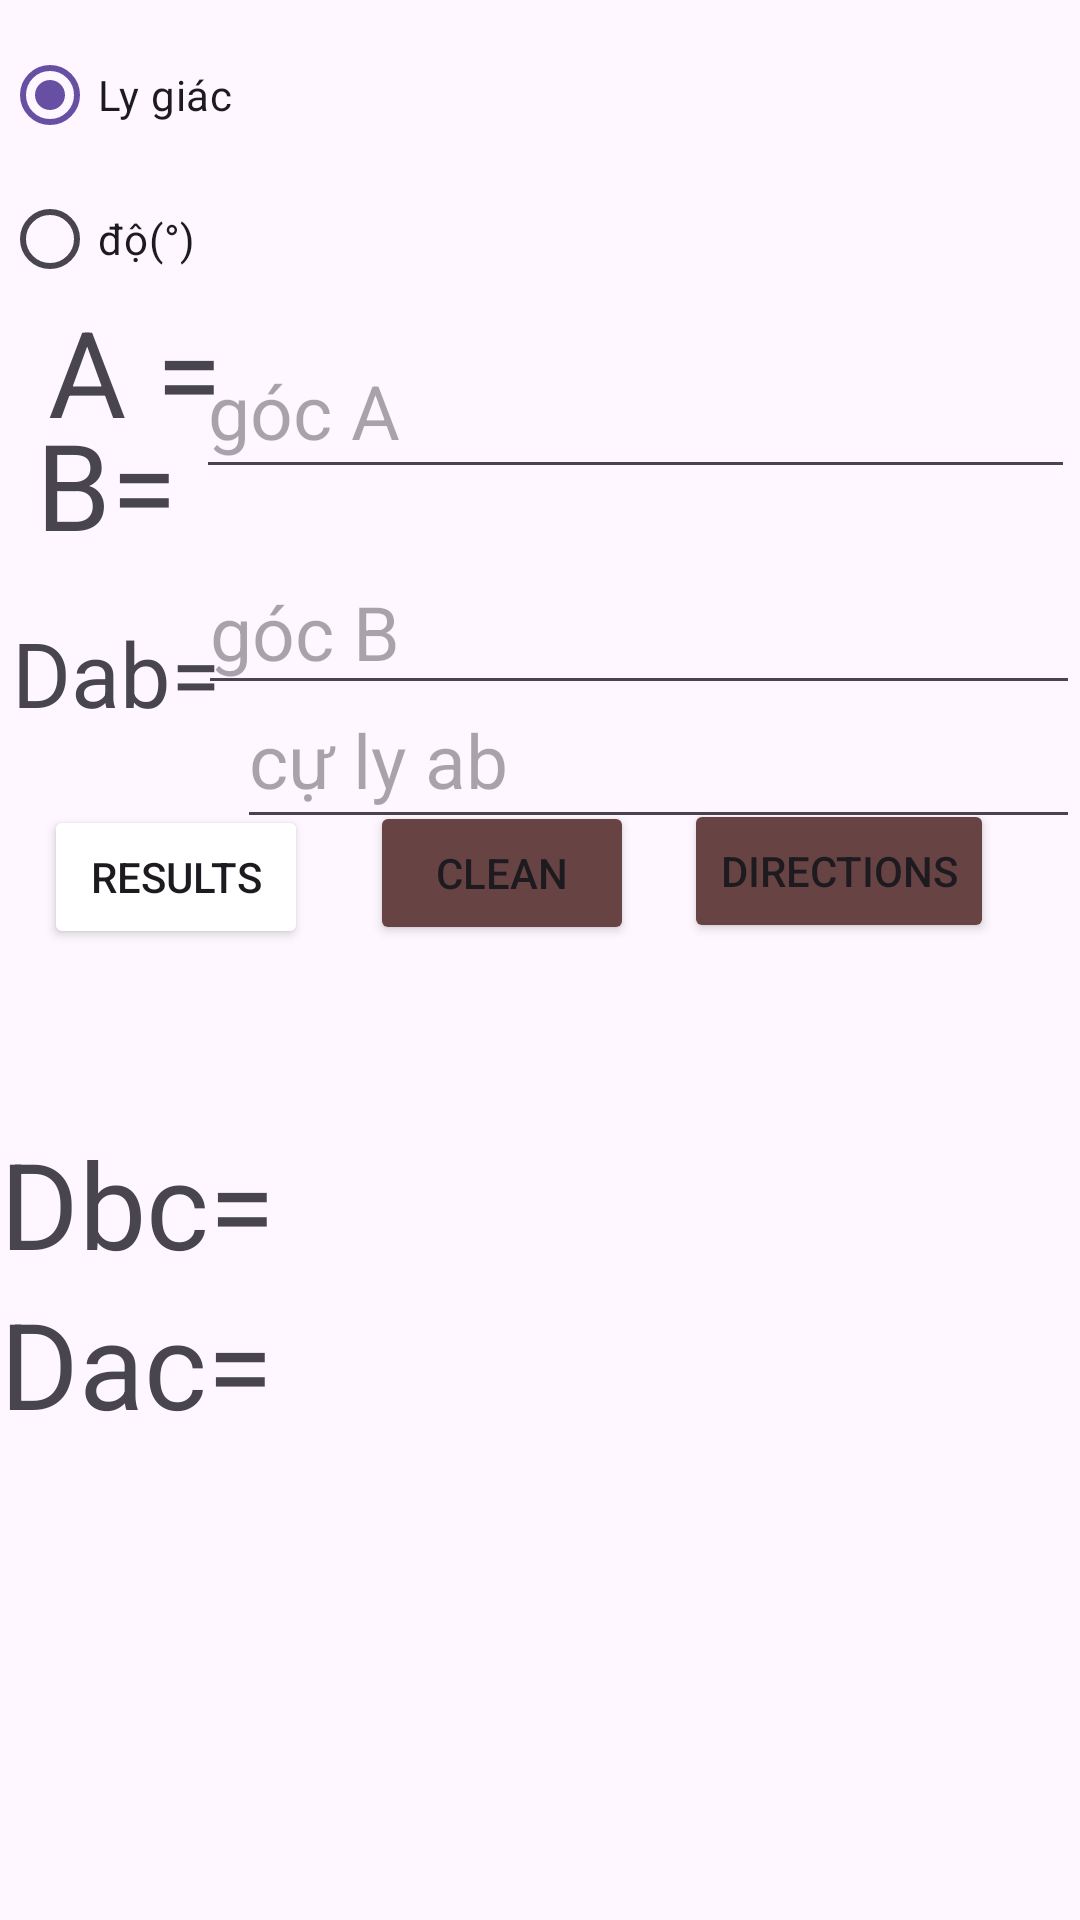

Produce the Android XML layout that renders to this screen, including the resource entries it uses.
<!-- AndroidManifest.xml: application theme Theme.Artillery -->
<!-- res/layout/sanjiaoxingscreen_design.xml -->
<?xml version="1.0" encoding="utf-8"?>
<androidx.constraintlayout.widget.ConstraintLayout xmlns:android="http://schemas.android.com/apk/res/android"
    xmlns:app="http://schemas.android.com/apk/res-auto"
    xmlns:tools="http://schemas.android.com/tools"
    android:layout_width="match_parent"
    android:layout_height="match_parent"
    android:layout_margin="10dp">


    <Button
        android:id="@+id/resultssjx"
        android:layout_width="wrap_content"
        android:layout_height="wrap_content"
        android:backgroundTint="#684343"
        android:backgroundTintMode="add"
        android:onClick="results_btn"
        android:text="Results"
        app:cornerRadius="9dp"
        app:iconPadding="9dp"
        app:layout_constraintBottom_toBottomOf="parent"
        app:layout_constraintEnd_toEndOf="parent"
        app:layout_constraintHorizontal_bias="0.054"
        app:layout_constraintStart_toStartOf="parent"
        app:layout_constraintTop_toTopOf="parent"
        app:layout_constraintVertical_bias="0.453" />

    <Button
        android:id="@+id/toggleButton3"
        android:layout_width="wrap_content"
        android:layout_height="wrap_content"
        android:backgroundTint="#684343"
        android:text="Clean"
        app:cornerRadius="9dp"
        app:layout_constraintBottom_toBottomOf="parent"
        app:layout_constraintEnd_toEndOf="parent"
        app:layout_constraintHorizontal_bias="0.453"
        app:layout_constraintStart_toStartOf="parent"
        app:layout_constraintTop_toTopOf="parent"
        app:layout_constraintVertical_bias="0.451" />

    <Button
        android:id="@+id/toggleButton4"
        android:layout_width="wrap_content"
        android:layout_height="wrap_content"
        android:backgroundTint="#684343"

        android:text="Directions"
        app:cornerRadius="9dp"
        app:layout_constraintBottom_toBottomOf="parent"
        app:layout_constraintEnd_toEndOf="parent"
        app:layout_constraintHorizontal_bias="0.888"
        app:layout_constraintStart_toStartOf="parent"
        app:layout_constraintTop_toTopOf="parent"
        app:layout_constraintVertical_bias="0.45" />

    <RadioGroup
        android:id="@+id/radioGroup2"
        android:layout_width="136dp"
        android:layout_height="97dp"

        android:layout_marginTop="4dp"
        app:layout_constraintBottom_toTopOf="@+id/aasjx"
        app:layout_constraintEnd_toEndOf="parent"
        app:layout_constraintHorizontal_bias="0.003"
        app:layout_constraintStart_toStartOf="parent"
        app:layout_constraintTop_toTopOf="parent">


        <RadioButton
            android:id="@+id/rbsjx_1"
            android:layout_width="wrap_content"
            android:layout_height="wrap_content"

            android:checked="true"
            android:text="Ly giác"
            app:layout_constraintEnd_toEndOf="parent"
            app:layout_constraintTop_toTopOf="parent" />

        <RadioButton
            android:id="@+id/rbsjx_2"
            android:layout_width="wrap_content"
            android:layout_height="wrap_content"

            android:text="độ(°)"
            app:layout_constraintStart_toStartOf="parent"
            app:layout_constraintTop_toTopOf="parent" />

    </RadioGroup>

    <TextView
        android:id="@+id/textView2"
        android:layout_width="wrap_content"
        android:layout_height="wrap_content"

        android:layout_marginStart="16dp"
        android:text="A ="
        android:textSize="40sp"
        app:layout_constraintBottom_toTopOf="@+id/textView7"
        app:layout_constraintStart_toStartOf="parent"
        app:layout_constraintTop_toBottomOf="@+id/radioGroup2"
        app:layout_constraintVertical_bias="0.333" />

    <TextView
        android:id="@+id/textView7"
        android:layout_width="wrap_content"
        android:layout_height="wrap_content"
        android:layout_marginStart="12dp"
        android:layout_marginBottom="16dp"
        android:text="B="
        android:textSize="40sp"
        app:layout_constraintBottom_toTopOf="@+id/textView8"
        app:layout_constraintEnd_toEndOf="parent"
        app:layout_constraintHorizontal_bias="0.0"
        app:layout_constraintStart_toStartOf="parent" />

    <TextView
        android:id="@+id/textView8"
        android:layout_width="wrap_content"
        android:layout_height="wrap_content"
        android:layout_marginStart="4dp"
        android:layout_marginBottom="24dp"
        android:text="Dab="
        android:textSize="30dp"
        app:layout_constraintBottom_toTopOf="@+id/resultssjx"
        app:layout_constraintStart_toStartOf="parent" />

    <EditText
        android:id="@+id/aasjx"
        android:inputType="numberDecimal"
        android:layout_width="293dp"
        android:layout_height="55dp"
        android:layout_marginTop="108dp"
        android:hint="góc A"
        android:textSize="25sp"
        app:layout_constraintEnd_toEndOf="parent"
        app:layout_constraintHorizontal_bias="0.8"
        app:layout_constraintStart_toEndOf="@+id/textView7"
        app:layout_constraintTop_toTopOf="parent"
        />

    <EditText
        android:id="@+id/absjx"
        android:layout_width="294dp"
        android:layout_height="52dp"
        android:layout_marginTop="20dp"
        android:hint="góc B"
        android:inputType="numberDecimal"
        android:textSize="25sp"
        app:layout_constraintEnd_toEndOf="parent"
        app:layout_constraintHorizontal_bias="1.0"
        app:layout_constraintStart_toEndOf="@+id/textView7"
        app:layout_constraintTop_toBottomOf="@+id/aasjx" />

    <EditText
        android:id="@+id/dabsjx"
        android:layout_width="281dp"
        android:layout_height="56dp"
        android:hint="cự ly ab"
        android:textSize="25sp"
        android:inputType="numberDecimal"
        app:layout_constraintBottom_toTopOf="@+id/toggleButton4"
        app:layout_constraintEnd_toEndOf="parent"
        app:layout_constraintHorizontal_bias="0.973"
        app:layout_constraintStart_toEndOf="@+id/textView8"
        app:layout_constraintTop_toBottomOf="@+id/absjx"
        app:layout_constraintVertical_bias="0.464" />

    <TextView
        android:id="@+id/textView9"
        android:layout_width="wrap_content"
        android:layout_height="wrap_content"
        android:layout_marginTop="58dp"
        android:text="Dbc="
        android:textSize="40sp"
        app:layout_constraintStart_toStartOf="parent"
        app:layout_constraintTop_toBottomOf="@+id/resultssjx" />

    <TextView
        android:id="@+id/dbcsjx"
        android:layout_width="0dp"
        android:layout_height="wrap_content"
        android:layout_marginTop="56dp"
        android:text=""
        android:textSize="40sp"
        app:layout_constraintEnd_toEndOf="parent"
        app:layout_constraintStart_toEndOf="@+id/textView9"
        app:layout_constraintTop_toBottomOf="@+id/resultssjx" />

    <TextView
        android:id="@+id/dacsjx"
        android:layout_width="0dp"
        android:layout_height="wrap_content"
        android:layout_marginBottom="200dp"
        android:text=""
        android:textSize="40dp"
        app:layout_constraintBottom_toBottomOf="parent"
        app:layout_constraintEnd_toEndOf="parent"
        app:layout_constraintHorizontal_bias="0.0"
        app:layout_constraintStart_toEndOf="@+id/textView10" />

    <TextView
        android:id="@+id/textView10"
        android:layout_width="wrap_content"
        android:layout_height="wrap_content"
        android:text="Dac="
        android:textSize="40sp"
        app:layout_constraintStart_toStartOf="parent"
        app:layout_constraintTop_toBottomOf="@+id/textView9" />


</androidx.constraintlayout.widget.ConstraintLayout>
<!-- resources referenced by this layout -->
<resources>
  <style name="Theme.Artillery" parent="Base.Theme.Artillery" />
  <style name="Base.Theme.Artillery" parent="Theme.Material3.DayNight.NoActionBar">
          
          
      </style>
</resources>
